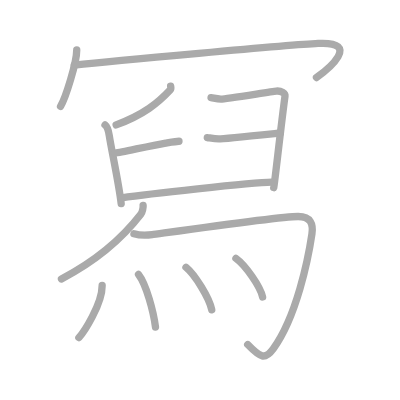
t = 0.00 s
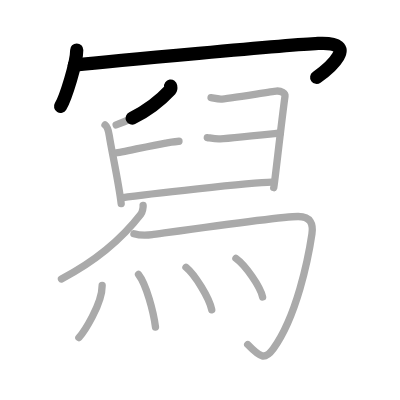
t = 2.75 s
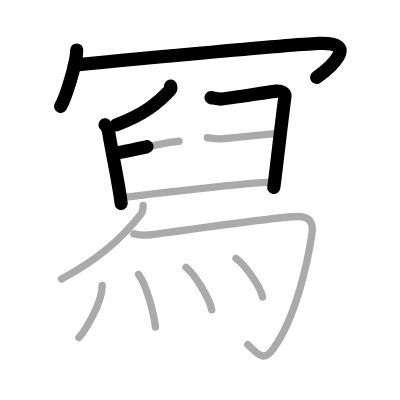
t = 5.50 s
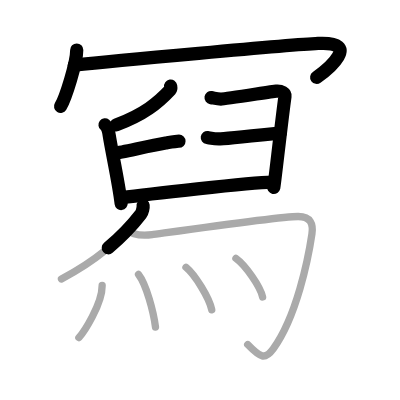
t = 8.50 s
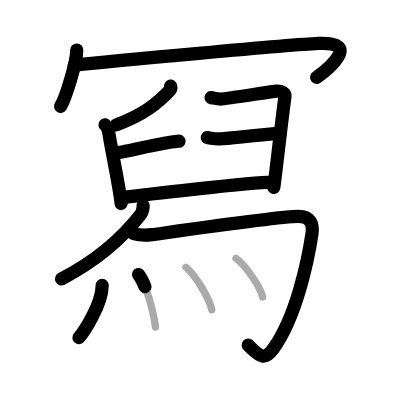
t = 11.25 s
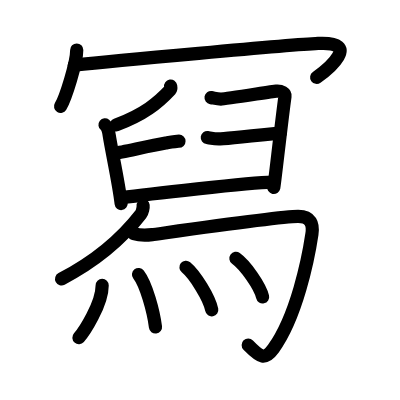
t = 14.00 s

The animated SVG that drew these frames (rendered in a browser with its animation timeline set to each time). Animation: 14 SMIL elements (animate=14); one cycle of 14.00 s.

<?xml version="1.0" standalone="no"?>
<!DOCTYPE svg PUBLIC "-//W3C//DTD SVG 1.1//EN"   "http://www.w3.org/Graphics/SVG/1.1/DTD/svg11.dtd">
<svg width="400px" height="400px"  version="1.1" xmlns="http://www.w3.org/2000/svg">
  <defs>
    <marker id="Triangle" viewBox="0 0 10 10" refX="0" refY="5" markerUnits="strokeWidth" markerWidth="3" style="stroke-opacity:0%;fill:#aaaaaa;" markerHeight="2" orient="auto">
      <path d="M 0 0 L 10 5 L 0 10 z" />
    </marker>
    
    <marker id="Arrow" viewBox="0 0 10 10" refX="5" refY="5" markerUnits="strokeWidth" markerWidth="1.8" style="stroke-opacity:0%;fill:#770000;" markerHeight="2" orient="auto">
      <path d="M 0 4 L 6 4 L 4 1 L 10 5 L 4 9 L 6 6 L 0 6 z" />
        <circle cx="5" cy="5" r="5" />
      </marker>
    
    <marker id="TriangleRed" viewBox="0 0 10 10" refX="0" refY="5" markerUnits="strokeWidth" markerWidth="3" style="stroke-opacity:0%;fill:#CC0000;" markerHeight="2" orient="auto">
      <path d="M 0 0 L 10 5 L 0 10 z" />
    </marker>
    
    <marker id="ArrowRed" viewBox="0 0 10 10" refX="5" refY="5" markerUnits="strokeWidth" markerWidth="1.8" style="stroke-opacity:0%;fill:#CC0000;" markerHeight="2" orient="auto">
      <path d="M 0 4 L 6 4 L 4 1 L 10 5 L 4 9 L 6 6 L 0 6 z" />
        <circle cx="5" cy="5" r="5" />
      </marker>
    
  </defs>
  
  <path style="fill:#ffffff; fill-opacity:100%; fill-rule:evenodd; stroke-width:0;" d="M 0 0 L 400px 0 L 400px 400px L 0 400px L 0 0" />

  <g transform="scale(3.6697247706422 3.6697247706422)">
<path style="fill:none; fill-opacity:0%; fill-rule:evenodd; stroke:#aaaaaa; stroke-opacity:100%; stroke-width: 1.5pt; stroke-linejoin:round; stroke-linecap:round;" d="M20.91 13.63c0 3.48-3.03 13.05-4.41 15.37"></path>
<path style="fill:none; fill-opacity:0%; fill-rule:evenodd; stroke:#aaaaaa; stroke-opacity:100%; stroke-width: 1.5pt; stroke-linejoin:round; stroke-linecap:round;" d="M20.24 17.74c9.51-0.99 58.74-5.53 66.45-5.9c12.05-0.59 2.55 7.16-0.45 9.28"></path>
<path style="fill:none; fill-opacity:0%; fill-rule:evenodd; stroke:#aaaaaa; stroke-opacity:100%; stroke-width: 1.5pt; stroke-linejoin:round; stroke-linecap:round;" d="M46.5 23.46c0.04 0.25 0.17 0.73-0.08 1c-3.32 3.57-7.2 6.75-14.77 9.58"></path>
<path style="fill:none; fill-opacity:0%; fill-rule:evenodd; stroke:#aaaaaa; stroke-opacity:100%; stroke-width: 1.5pt; stroke-linejoin:round; stroke-linecap:round;" d="M28.62 34.04c0.7 0.55 0.98 1.77 1.15 2.88c0.63 4.09 2.62 13.05 3.25 18.58"></path>
<path style="fill:none; fill-opacity:0%; fill-rule:evenodd; stroke:#aaaaaa; stroke-opacity:100%; stroke-width: 1.5pt; stroke-linejoin:round; stroke-linecap:round;" d="M57.51 26.6c0.85 0.13 1.53 0.39 2.71 0.39c1.18 0 13.72-2.04 15.07-2.17c1.36-0.13 2.48 0.64 2.37 1.41c-1.02 7.44-2.89 24.39-3.06 24.9"></path>
<path style="fill:none; fill-opacity:0%; fill-rule:evenodd; stroke:#aaaaaa; stroke-opacity:100%; stroke-width: 1.5pt; stroke-linejoin:round; stroke-linecap:round;" d="M31.38 41.72c1.65-0.12 9.12-1.97 13.77-2.74c0.81-0.13 2.97-0.5 3.62-0.5"></path>
<path style="fill:none; fill-opacity:0%; fill-rule:evenodd; stroke:#aaaaaa; stroke-opacity:100%; stroke-width: 1.5pt; stroke-linejoin:round; stroke-linecap:round;" d="M56.49 37.49c0.82 0.12 1.97 0.37 3.12 0.37c1.15 0 15.45-1.49 16.76-1.62"></path>
<path style="fill:none; fill-opacity:0%; fill-rule:evenodd; stroke:#aaaaaa; stroke-opacity:100%; stroke-width: 1.5pt; stroke-linejoin:round; stroke-linecap:round;" d="M33.19 53.89c6.31-0.89 35.06-4.14 40.88-4.24"></path>
<path style="fill:none; fill-opacity:0%; fill-rule:evenodd; stroke:#aaaaaa; stroke-opacity:100%; stroke-width: 1.5pt; stroke-linejoin:round; stroke-linecap:round;" d="M39 56c0.06 0.47-0.18 1.82-0.63 2.39C35 62.75 28.25 70 16.75 76.01"></path>
<path style="fill:none; fill-opacity:0%; fill-rule:evenodd; stroke:#aaaaaa; stroke-opacity:100%; stroke-width: 1.5pt; stroke-linejoin:round; stroke-linecap:round;" d="M36.5 63.69c1.25 0.37 3 0.49 5 0.24s34.75-4.96 39.75-4.94c3.5 0.01 4.14 2.14 3.75 4.79c-1 6.72-4.16 22.43-10.5 31.21c-2.29 3.17-3.5 2.51-7-1.1"></path>
<path style="fill:none; fill-opacity:0%; fill-rule:evenodd; stroke:#aaaaaa; stroke-opacity:100%; stroke-width: 1.5pt; stroke-linejoin:round; stroke-linecap:round;" d="M27.84 77.78c0 5.15-5.02 12.75-6.34 14.22"></path>
<path style="fill:none; fill-opacity:0%; fill-rule:evenodd; stroke:#aaaaaa; stroke-opacity:100%; stroke-width: 1.5pt; stroke-linejoin:round; stroke-linecap:round;" d="M37.75 74.8c2.1 2.7 4.09 10.12 4.62 14.32"></path>
<path style="fill:none; fill-opacity:0%; fill-rule:evenodd; stroke:#aaaaaa; stroke-opacity:100%; stroke-width: 1.5pt; stroke-linejoin:round; stroke-linecap:round;" d="M50.68 72.83c2.48 2.05 6.4 8.41 7.02 11.59"></path>
<path style="fill:none; fill-opacity:0%; fill-rule:evenodd; stroke:#aaaaaa; stroke-opacity:100%; stroke-width: 1.5pt; stroke-linejoin:round; stroke-linecap:round;" d="M64.29 70.41c2.57 1.85 6.63 7.63 7.27 10.51"></path>

<path style="fill:none; fill-opacity:0%; fill-rule:evenodd; stroke:#000000; stroke-opacity:100%; stroke-width: 2.7pt; stroke-linejoin:round; stroke-linecap:round;" d="M20.91 13.63c0 3.48-3.03 13.05-4.41 15.37" pathLength="100" stroke-dashoffset="100" stroke-dasharray="100 105"><animate id="dashAnim1" attributeName="stroke-dashoffset" from="100" to="0" dur="1s" calcMode="linear" fill="freeze"/></path>
<path style="fill:none; fill-opacity:0%; fill-rule:evenodd; stroke:#000000; stroke-opacity:100%; stroke-width: 2.7pt; stroke-linejoin:round; stroke-linecap:round;" d="M20.24 17.74c9.51-0.99 58.74-5.53 66.45-5.9c12.05-0.59 2.55 7.16-0.45 9.28" pathLength="100" stroke-dashoffset="100" stroke-dasharray="100 105"><animate id="dashAnim2" attributeName="stroke-dashoffset" from="100" to="0" dur="1s" calcMode="linear" begin="dashAnim1.end" fill="freeze"/></path>
<path style="fill:none; fill-opacity:0%; fill-rule:evenodd; stroke:#000000; stroke-opacity:100%; stroke-width: 2.7pt; stroke-linejoin:round; stroke-linecap:round;" d="M46.5 23.46c0.04 0.25 0.17 0.73-0.08 1c-3.32 3.57-7.2 6.75-14.77 9.58" pathLength="100" stroke-dashoffset="100" stroke-dasharray="100 105"><animate id="dashAnim3" attributeName="stroke-dashoffset" from="100" to="0" dur="1s" calcMode="linear" begin="dashAnim2.end" fill="freeze"/></path>
<path style="fill:none; fill-opacity:0%; fill-rule:evenodd; stroke:#000000; stroke-opacity:100%; stroke-width: 2.7pt; stroke-linejoin:round; stroke-linecap:round;" d="M28.62 34.04c0.7 0.55 0.98 1.77 1.15 2.88c0.63 4.09 2.62 13.05 3.25 18.58" pathLength="100" stroke-dashoffset="100" stroke-dasharray="100 105"><animate id="dashAnim4" attributeName="stroke-dashoffset" from="100" to="0" dur="1s" calcMode="linear" begin="dashAnim3.end" fill="freeze"/></path>
<path style="fill:none; fill-opacity:0%; fill-rule:evenodd; stroke:#000000; stroke-opacity:100%; stroke-width: 2.7pt; stroke-linejoin:round; stroke-linecap:round;" d="M57.51 26.6c0.85 0.13 1.53 0.39 2.71 0.39c1.18 0 13.72-2.04 15.07-2.17c1.36-0.13 2.48 0.64 2.37 1.41c-1.02 7.44-2.89 24.39-3.06 24.9" pathLength="100" stroke-dashoffset="100" stroke-dasharray="100 105"><animate id="dashAnim5" attributeName="stroke-dashoffset" from="100" to="0" dur="1s" calcMode="linear" begin="dashAnim4.end" fill="freeze"/></path>
<path style="fill:none; fill-opacity:0%; fill-rule:evenodd; stroke:#000000; stroke-opacity:100%; stroke-width: 2.7pt; stroke-linejoin:round; stroke-linecap:round;" d="M31.38 41.72c1.65-0.12 9.12-1.97 13.77-2.74c0.81-0.13 2.97-0.5 3.62-0.5" pathLength="100" stroke-dashoffset="100" stroke-dasharray="100 105"><animate id="dashAnim6" attributeName="stroke-dashoffset" from="100" to="0" dur="1s" calcMode="linear" begin="dashAnim5.end" fill="freeze"/></path>
<path style="fill:none; fill-opacity:0%; fill-rule:evenodd; stroke:#000000; stroke-opacity:100%; stroke-width: 2.7pt; stroke-linejoin:round; stroke-linecap:round;" d="M56.49 37.49c0.82 0.12 1.97 0.37 3.12 0.37c1.15 0 15.45-1.49 16.76-1.62" pathLength="100" stroke-dashoffset="100" stroke-dasharray="100 105"><animate id="dashAnim7" attributeName="stroke-dashoffset" from="100" to="0" dur="1s" calcMode="linear" begin="dashAnim6.end" fill="freeze"/></path>
<path style="fill:none; fill-opacity:0%; fill-rule:evenodd; stroke:#000000; stroke-opacity:100%; stroke-width: 2.7pt; stroke-linejoin:round; stroke-linecap:round;" d="M33.19 53.89c6.31-0.89 35.06-4.14 40.88-4.24" pathLength="100" stroke-dashoffset="100" stroke-dasharray="100 105"><animate id="dashAnim8" attributeName="stroke-dashoffset" from="100" to="0" dur="1s" calcMode="linear" begin="dashAnim7.end" fill="freeze"/></path>
<path style="fill:none; fill-opacity:0%; fill-rule:evenodd; stroke:#000000; stroke-opacity:100%; stroke-width: 2.7pt; stroke-linejoin:round; stroke-linecap:round;" d="M39 56c0.06 0.47-0.18 1.82-0.63 2.39C35 62.75 28.25 70 16.75 76.01" pathLength="100" stroke-dashoffset="100" stroke-dasharray="100 105"><animate id="dashAnim9" attributeName="stroke-dashoffset" from="100" to="0" dur="1s" calcMode="linear" begin="dashAnim8.end" fill="freeze"/></path>
<path style="fill:none; fill-opacity:0%; fill-rule:evenodd; stroke:#000000; stroke-opacity:100%; stroke-width: 2.7pt; stroke-linejoin:round; stroke-linecap:round;" d="M36.5 63.69c1.25 0.37 3 0.49 5 0.24s34.75-4.96 39.75-4.94c3.5 0.01 4.14 2.14 3.75 4.79c-1 6.72-4.16 22.43-10.5 31.21c-2.29 3.17-3.5 2.51-7-1.1" pathLength="100" stroke-dashoffset="100" stroke-dasharray="100 105"><animate id="dashAnim10" attributeName="stroke-dashoffset" from="100" to="0" dur="1s" calcMode="linear" begin="dashAnim9.end" fill="freeze"/></path>
<path style="fill:none; fill-opacity:0%; fill-rule:evenodd; stroke:#000000; stroke-opacity:100%; stroke-width: 2.7pt; stroke-linejoin:round; stroke-linecap:round;" d="M27.84 77.78c0 5.15-5.02 12.75-6.34 14.22" pathLength="100" stroke-dashoffset="100" stroke-dasharray="100 105"><animate id="dashAnim11" attributeName="stroke-dashoffset" from="100" to="0" dur="1s" calcMode="linear" begin="dashAnim10.end" fill="freeze"/></path>
<path style="fill:none; fill-opacity:0%; fill-rule:evenodd; stroke:#000000; stroke-opacity:100%; stroke-width: 2.7pt; stroke-linejoin:round; stroke-linecap:round;" d="M37.75 74.8c2.1 2.7 4.09 10.12 4.62 14.32" pathLength="100" stroke-dashoffset="100" stroke-dasharray="100 105"><animate id="dashAnim12" attributeName="stroke-dashoffset" from="100" to="0" dur="1s" calcMode="linear" begin="dashAnim11.end" fill="freeze"/></path>
<path style="fill:none; fill-opacity:0%; fill-rule:evenodd; stroke:#000000; stroke-opacity:100%; stroke-width: 2.7pt; stroke-linejoin:round; stroke-linecap:round;" d="M50.68 72.83c2.48 2.05 6.4 8.41 7.02 11.59" pathLength="100" stroke-dashoffset="100" stroke-dasharray="100 105"><animate id="dashAnim13" attributeName="stroke-dashoffset" from="100" to="0" dur="1s" calcMode="linear" begin="dashAnim12.end" fill="freeze"/></path>
<path style="fill:none; fill-opacity:0%; fill-rule:evenodd; stroke:#000000; stroke-opacity:100%; stroke-width: 2.7pt; stroke-linejoin:round; stroke-linecap:round;" d="M64.29 70.41c2.57 1.85 6.63 7.63 7.27 10.51" pathLength="100" stroke-dashoffset="100" stroke-dasharray="100 105"><animate id="dashAnim14" attributeName="stroke-dashoffset" from="100" to="0" dur="1s" calcMode="linear" begin="dashAnim13.end" fill="freeze"/></path>

</g>

</svg>  
          
